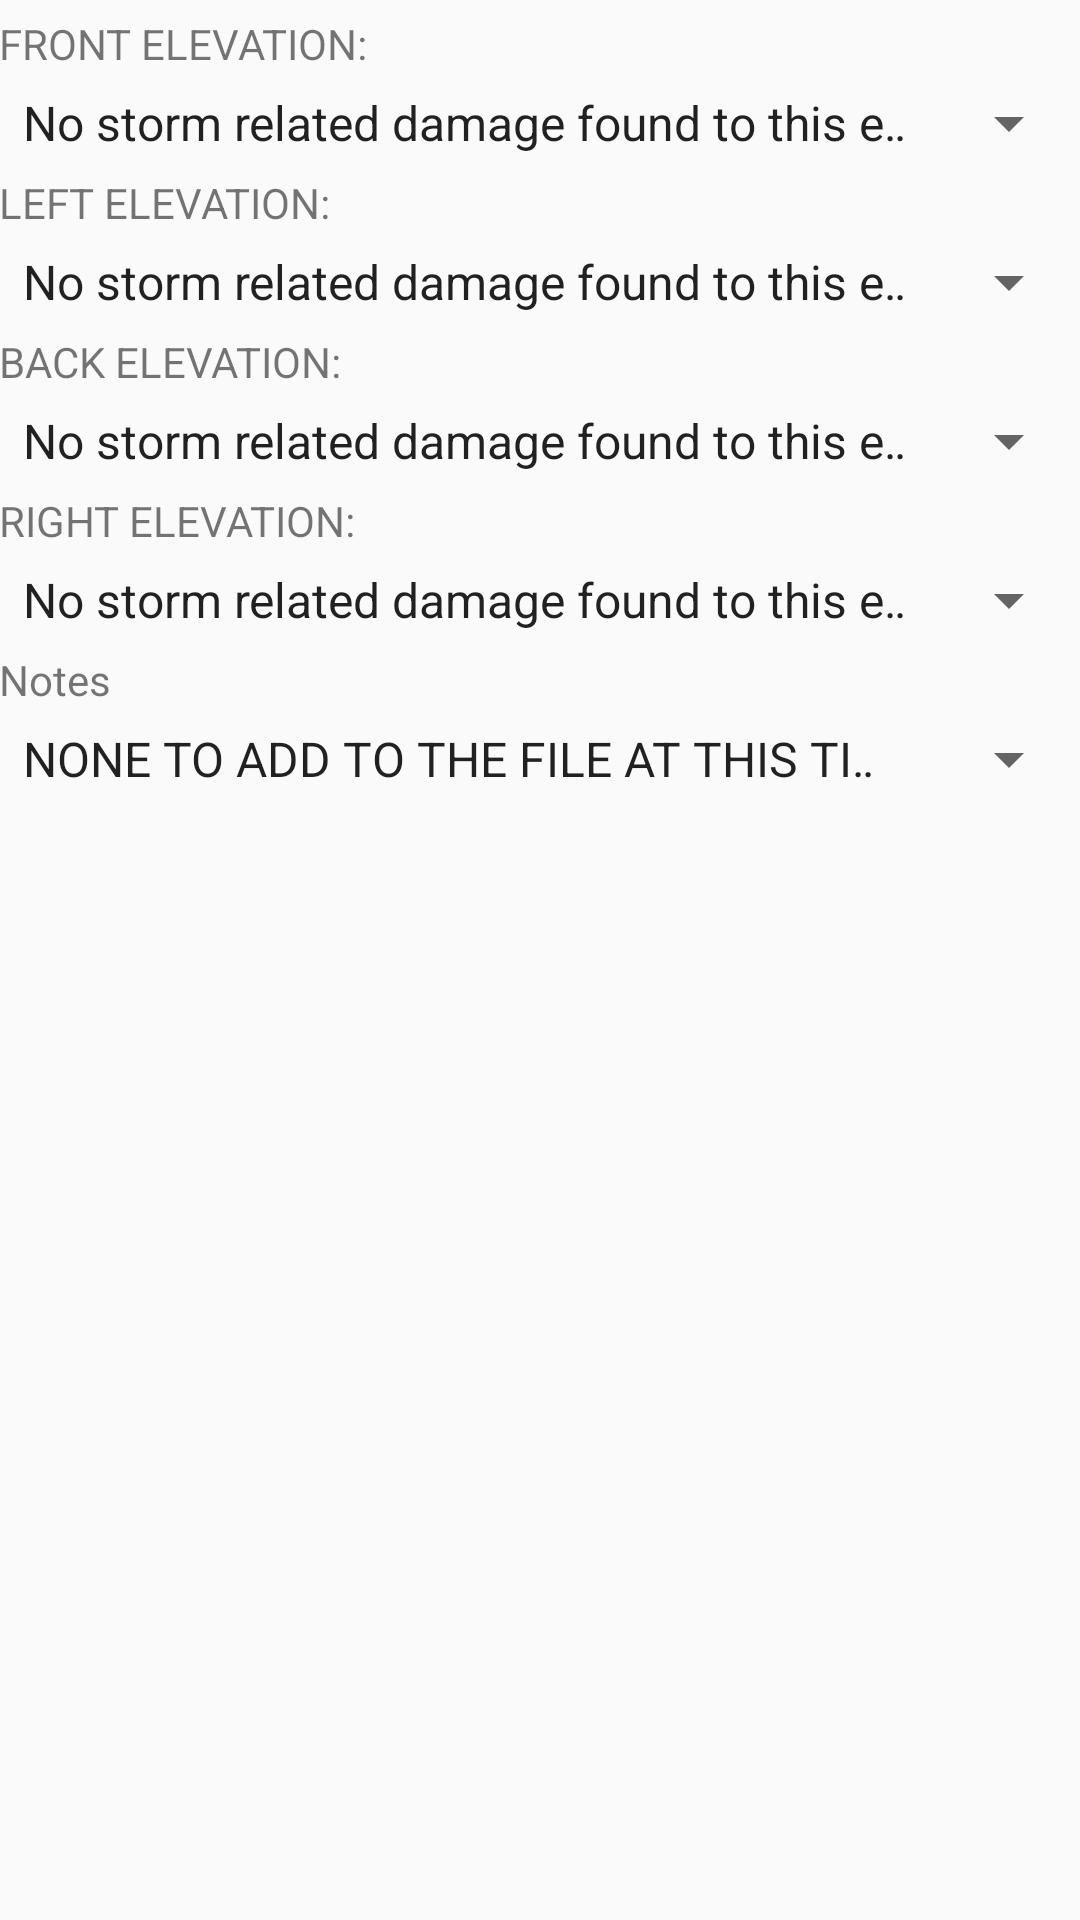

Android layout source for this screen:
<!-- AndroidManifest.xml: application theme AppTheme -->
<!-- res/layout/fragment_form_elevations.xml -->
<?xml version="1.0" encoding="utf-8"?>
<ScrollView xmlns:android="http://schemas.android.com/apk/res/android"
    android:layout_width="match_parent"
    android:layout_height="match_parent" >
<LinearLayout
            android:id="@+id/llDamage"
            android:layout_width="match_parent"
            android:layout_height="wrap_content"
            android:orientation="vertical"
            android:padding="@dimen/activity_horizontal_margin"
            android:visibility="visible" >

            
            
            <TextView
                android:layout_width="wrap_content"
                android:layout_height="wrap_content"
                android:layout_marginTop="5dp"
                android:text="FRONT ELEVATION:" />

            <Spinner
                android:id="@+id/spnr_dmg_front_eleva"
                android:layout_width="match_parent"
                android:layout_height="wrap_content"
                android:layout_marginTop="5dp"
                android:entries="@array/dmg_elevation" />

            <EditText
                android:id="@+id/et_dmg_front_custom"
                android:layout_width="match_parent"
                android:layout_height="wrap_content"
                android:ems="10"
                android:visibility="gone" />
            
            <TextView
                android:layout_width="wrap_content"
                android:layout_height="wrap_content"
                android:layout_marginTop="5dp"
                android:text="LEFT ELEVATION:" />

            <Spinner
                android:id="@+id/spnr_dmg_left_eleva"
                android:layout_width="match_parent"
                android:layout_height="wrap_content"
                android:layout_marginTop="5dp"
                android:entries="@array/dmg_elevation" />

            <EditText
                android:id="@+id/et_dmg_left_custom"
                android:layout_width="match_parent"
                android:layout_height="wrap_content"
                android:ems="10"
                android:visibility="gone" />
            
            <TextView
                android:layout_width="wrap_content"
                android:layout_height="wrap_content"
                android:layout_marginTop="5dp"
                android:text="BACK ELEVATION:" />

            <Spinner
                android:id="@+id/spnr_dmg_back_eleva"
                android:layout_width="match_parent"
                android:layout_height="wrap_content"
                android:layout_marginTop="5dp"
                android:entries="@array/dmg_elevation" />

            <EditText
                android:id="@+id/et_dmg_back_custom"
                android:layout_width="match_parent"
                android:layout_height="wrap_content"
                android:ems="10"
                android:visibility="gone" />
            
            <TextView
                android:layout_width="wrap_content"
                android:layout_height="wrap_content"
                android:layout_marginTop="5dp"
                android:text="RIGHT ELEVATION:" />

            <Spinner
                android:id="@+id/spnr_dmg_right_eleva"
                android:layout_width="match_parent"
                android:layout_height="wrap_content"
                android:layout_marginTop="5dp"
                android:entries="@array/dmg_elevation" />

            <EditText
                android:id="@+id/et_dmg_right_custom"
                android:layout_width="match_parent"
                android:layout_height="wrap_content"
                android:ems="10"
                android:visibility="gone" />
            
            <TextView
                android:layout_width="wrap_content"
                android:layout_height="wrap_content"
                android:layout_marginTop="5dp"
                android:text="Notes" />

            <Spinner
                android:id="@+id/spnr_dmg_notes"
                android:layout_width="match_parent"
                android:layout_height="wrap_content"
                android:layout_marginTop="5dp"
                android:entries="@array/dmg_notes" />

            <EditText
                android:id="@+id/et_dmg_notes_custom"
                android:layout_width="match_parent"
                android:layout_height="wrap_content"
                android:ems="10"
                android:visibility="gone" />
            
            
        </LinearLayout>
</ScrollView>
<!-- resources referenced by this layout -->
<resources>
  <string-array name="dmg_elevation">
          <item>No storm related damage found to this elevation, No repairs recommended.</item>
          <item>N/A</item>
          <item>Minor hail damage found</item>
          <item>Insert custom data</item>
      </string-array>
  <string-array name="dmg_notes">
          <item>NONE TO ADD TO THE FILE AT THIS TIME.</item>
          <item>Insert custom data</item>
      </string-array>
  <style name="AppTheme" parent="Theme.AppCompat.Light.NoActionBar">
          <item name="colorPrimary">@color/primary</item>
          <item name="colorPrimaryDark">@color/primaryDark</item>
          <item name="colorAccent">@color/accent</item>
          
          <item name="otpViewStyle">@style/OtpWidget.OtpView</item>
      </style>
  <color name="primary">#5c6bc0</color>
  <color name="primaryDark">#5c6bc0</color>
  <color name="accent">#8d98f2</color>
</resources>
